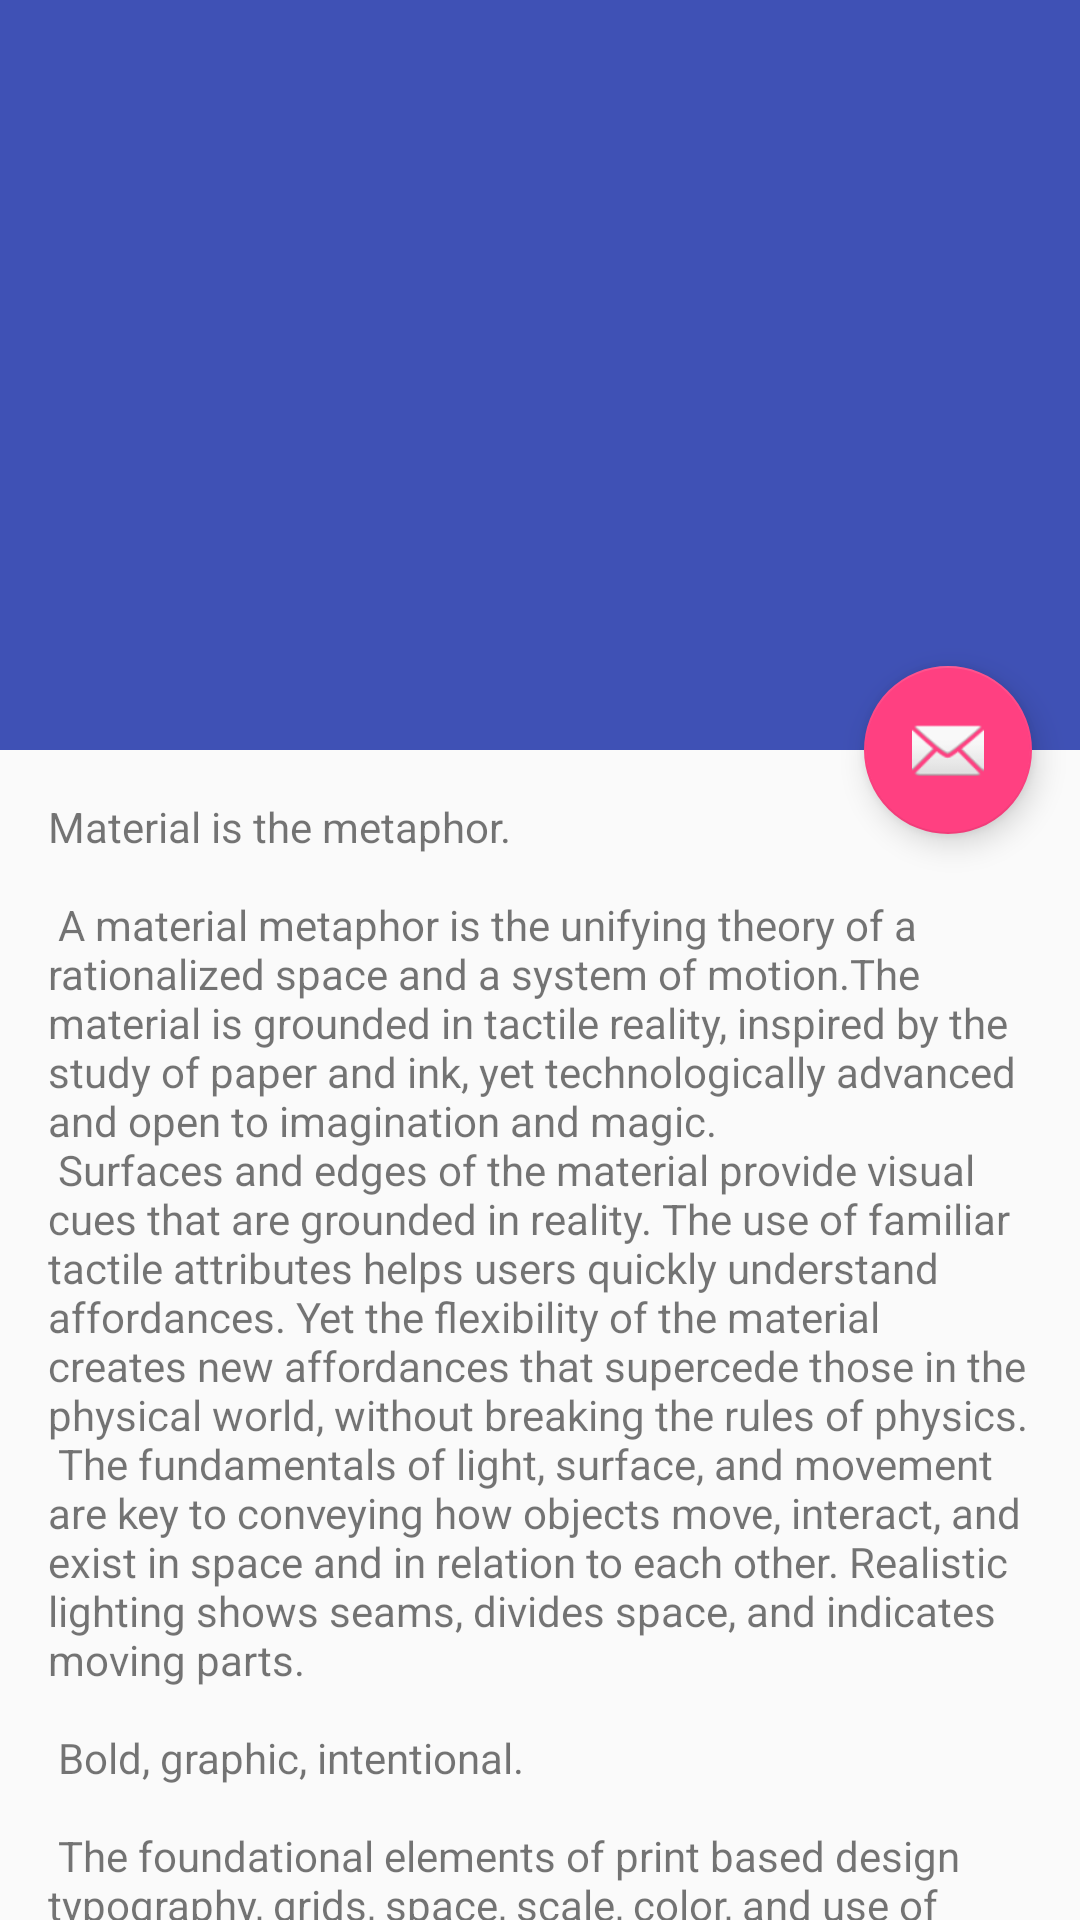

Produce the Android XML layout that renders to this screen, including the resource entries it uses.
<!-- AndroidManifest.xml: application theme AppTheme -->
<!-- res/layout/activity_user.xml -->
<?xml version="1.0" encoding="utf-8"?>
<android.support.design.widget.CoordinatorLayout xmlns:android="http://schemas.android.com/apk/res/android"
    xmlns:app="http://schemas.android.com/apk/res-auto"
    xmlns:tools="http://schemas.android.com/tools"
    android:layout_width="match_parent"
    android:layout_height="match_parent"
    android:fitsSystemWindows="true"
    tools:context="com.app.egguncle.weiegg.activity.UserActivity">

    <android.support.design.widget.AppBarLayout
        android:id="@+id/app_bar"
        android:layout_width="match_parent"
        android:layout_height="@dimen/app_bar_height"
        android:fitsSystemWindows="true"
        android:theme="@style/AppTheme.AppBarOverlay">

        <android.support.design.widget.CollapsingToolbarLayout
            android:id="@+id/toolbar_layout"
            android:layout_width="match_parent"
            android:layout_height="match_parent"
            android:fitsSystemWindows="true"
            app:contentScrim="?attr/colorPrimary"
            app:layout_scrollFlags="scroll|exitUntilCollapsed">

            <android.support.v7.widget.Toolbar
                android:id="@+id/toolbar"
                android:layout_width="match_parent"
                android:layout_height="?attr/actionBarSize"
                app:layout_collapseMode="pin"
                app:popupTheme="@style/AppTheme.PopupOverlay" />

        </android.support.design.widget.CollapsingToolbarLayout>
    </android.support.design.widget.AppBarLayout>

    <include layout="@layout/content_user" />

    <android.support.design.widget.FloatingActionButton
        android:id="@+id/fab"
        android:layout_width="wrap_content"
        android:layout_height="wrap_content"
        android:layout_margin="@dimen/fab_margin"
        android:src="@android:drawable/ic_dialog_email"
        app:layout_anchor="@id/app_bar"
        app:layout_anchorGravity="bottom|end" />

</android.support.design.widget.CoordinatorLayout>
<!-- res/layout/content_user.xml (included above) -->
<?xml version="1.0" encoding="utf-8"?>
<android.support.v4.widget.NestedScrollView xmlns:android="http://schemas.android.com/apk/res/android"
    xmlns:app="http://schemas.android.com/apk/res-auto"
    xmlns:tools="http://schemas.android.com/tools"
    android:layout_width="match_parent"
    android:layout_height="match_parent"
    app:layout_behavior="@string/appbar_scrolling_view_behavior"
    tools:context="com.app.egguncle.weiegg.activity.UserActivity"
    tools:showIn="@layout/activity_user">

    <TextView
        android:layout_width="wrap_content"
        android:layout_height="wrap_content"
        android:layout_margin="@dimen/text_margin"
        android:text="@string/large_text" />

</android.support.v4.widget.NestedScrollView>
<!-- resources referenced by this layout -->
<resources>
  <dimen name="app_bar_height">250dp</dimen>
  <dimen name="fab_margin">16dp</dimen>
  <dimen name="text_margin">16dp</dimen>
  <color name="colorPrimary">#3F51B5</color>
  <color name="colorPrimaryDark">#303F9F</color>
  <color name="colorAccent">#FF4081</color>
</resources>
